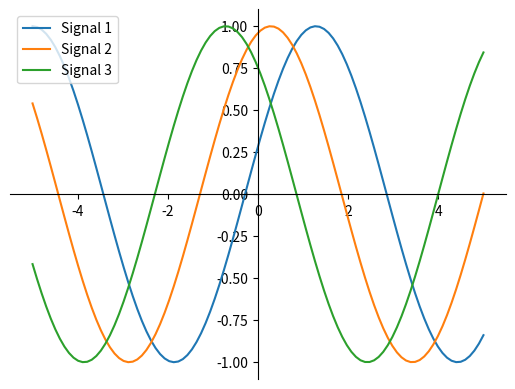

Write the Python code that produced this figure.
import numpy as np
import matplotlib.pyplot as plt

# Our data...
x = np.linspace(0, 10, 100)
y1, y2, y3 = np.cos(x), np.cos(x + 1), np.cos(x + 2)
names = ['Signal 1', 'Signal 2', 'Signal 3']

fig=plt.figure()
ax = fig.add_subplot(1, 1, 1)
x = np.linspace(-5,5,100)
ax.spines['left'].set_position('center')
ax.spines['bottom'].set_position('center')
ax.spines['right'].set_color('none')
ax.spines['top'].set_color('none')
ax.xaxis.set_ticks_position('bottom')
ax.yaxis.set_ticks_position('left')
plt.plot(x, y1, label = names[0])
plt.plot(x, y2, label = names[1])
plt.plot(x, y3, label = names[2])
plt.legend(loc='upper left')

plt.show()